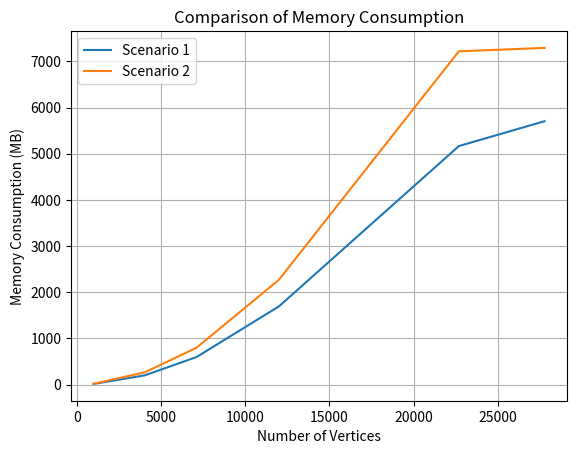

Reproduce this figure in Python. (Note: this script raises an exception after producing the figure.)
import os
import matplotlib.pyplot as plt

# Example data
num_vertices = [1005, 4039, 7115, 12008, 22687, 27770]  # Number of vertices
memory_scenario1 = [13.372, 198.248, 595.112, 1692.820, 5165.180, 5703.440 ]    # Memory consumption for scenario 1
memory_scenario2 = [17.412, 263.502, 797.605, 2269.588, 7218.538, 7291.115 ]    # Memory consumption for scenario 2

# Plotting
plt.plot(num_vertices, memory_scenario1, label='Scenario 1')
plt.plot(num_vertices, memory_scenario2, label='Scenario 2')

# Adding labels and title
plt.xlabel('Number of Vertices')
plt.ylabel('Memory Consumption (MB)')
plt.title('Comparison of Memory Consumption')

# Adding legend
plt.legend()

# Show plot
plt.grid(True)  # Enable grid for better visualization

# Get the directory of the script
script_dir = os.path.dirname(os.path.abspath(__file__))
# Save the plot in the same directory as the script
plt.savefig(os.path.join(script_dir, 'NaiveNincreasingMemory.png'))

plt.show()
